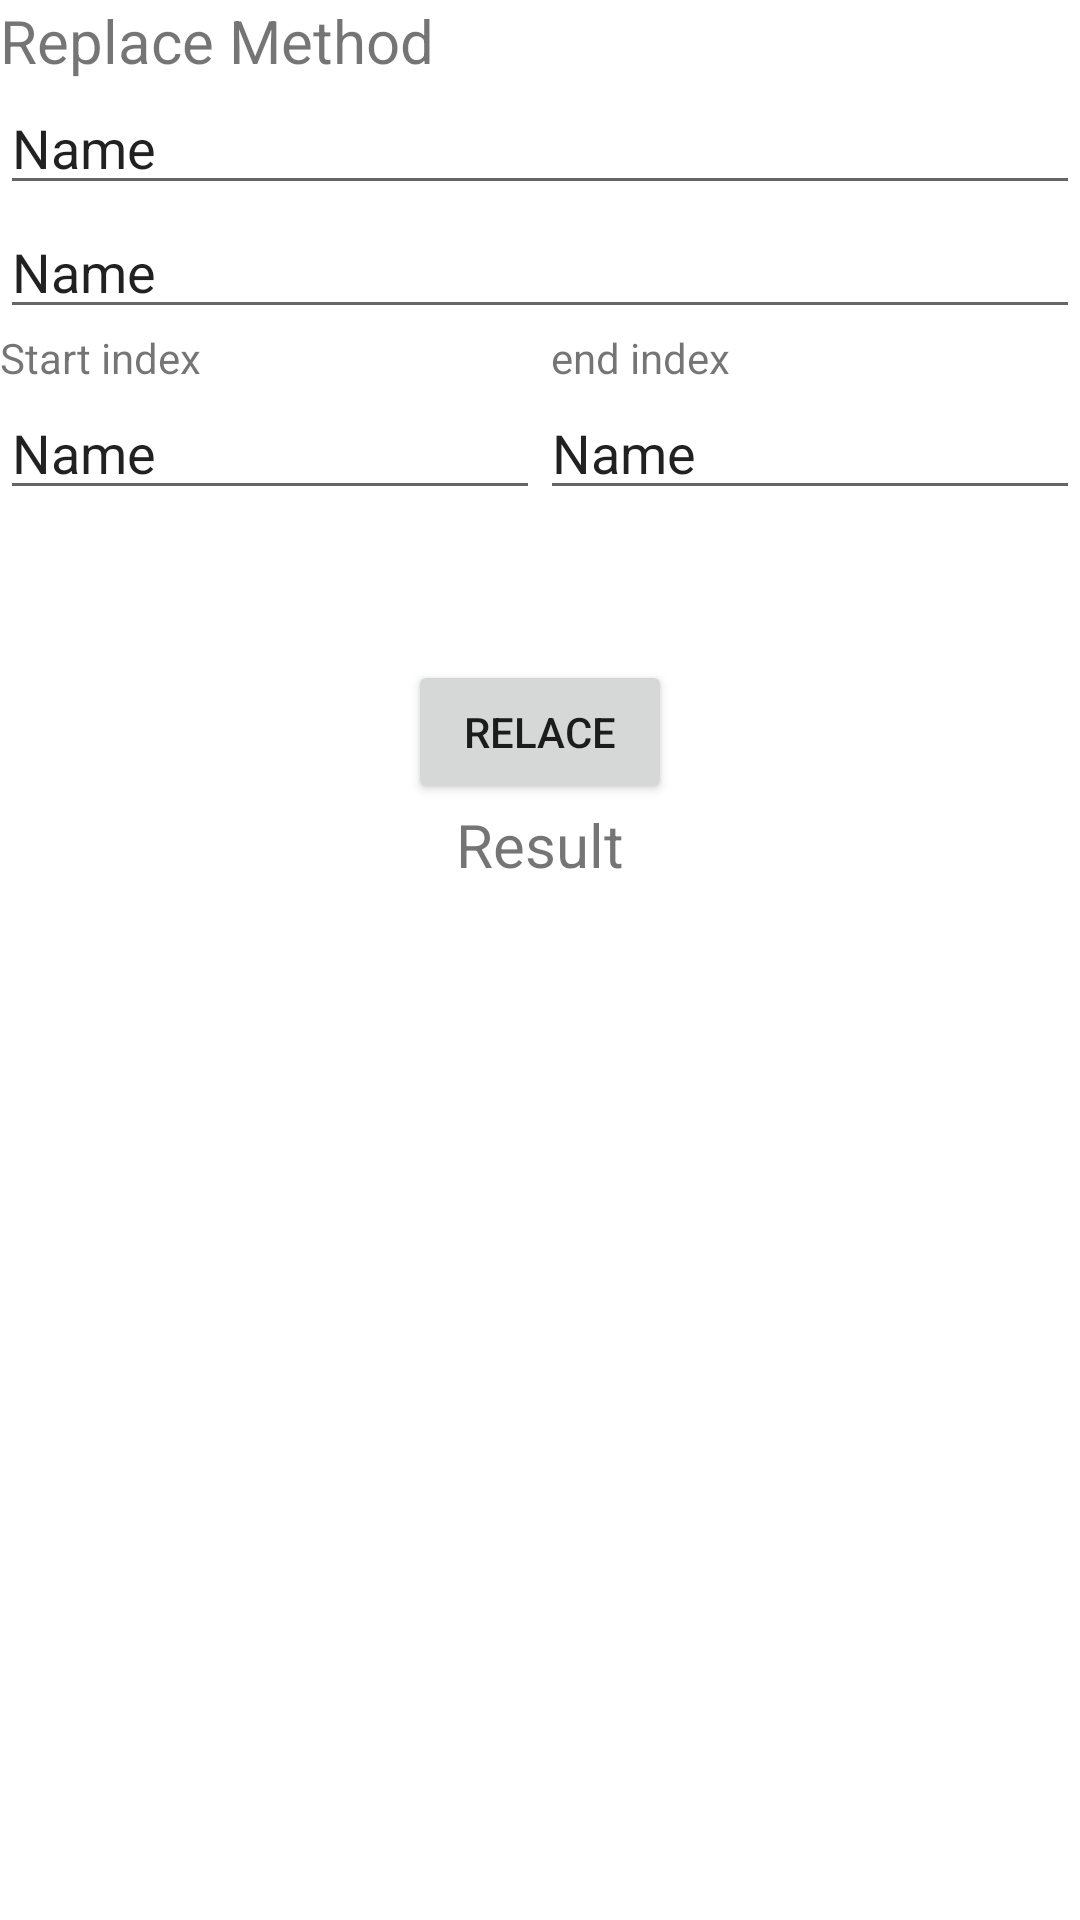

This screen was rendered from an Android layout file. Write that file and the resources it references.
<!-- AndroidManifest.xml: application theme Theme.TextUtilies -->
<!-- res/layout/activity_replace_method.xml -->
<?xml version="1.0" encoding="utf-8"?>
<LinearLayout xmlns:android="http://schemas.android.com/apk/res/android"
    xmlns:app="http://schemas.android.com/apk/res-auto"
    xmlns:tools="http://schemas.android.com/tools"
    android:layout_width="match_parent"
    android:layout_height="match_parent"
    android:layout_margin="20dp"
    android:orientation="vertical"
    tools:context=".ReplaceMethodActivity">

    <TextView
        android:id="@+id/textView23"
        android:layout_width="match_parent"
        android:layout_height="wrap_content"
        android:text="Replace Method"
        android:textSize="20sp" />

    <EditText
        android:id="@+id/text1_txt"
        android:layout_width="match_parent"
        android:layout_height="wrap_content"
        android:ems="10"
        android:inputType="textPersonName"
        android:text="Name" />

    <EditText
        android:id="@+id/text2_txt"
        android:layout_width="match_parent"
        android:layout_height="wrap_content"
        android:ems="10"
        android:inputType="textPersonName"
        android:text="Name" />

    <LinearLayout
        android:layout_width="match_parent"
        android:layout_height="wrap_content"
        android:orientation="horizontal">

        <TextView
            android:id="@+id/textView26"
            android:layout_width="wrap_content"
            android:layout_height="wrap_content"
            android:layout_weight="1"
            android:text="Start index" />

        <TextView
            android:id="@+id/textView27"
            android:layout_width="wrap_content"
            android:layout_height="wrap_content"
            android:layout_weight="1"
            android:text="end index" />
    </LinearLayout>

    <LinearLayout
        android:layout_width="match_parent"
        android:layout_height="wrap_content"
        android:orientation="horizontal">

        <EditText
            android:id="@+id/startindex_txt"
            android:layout_width="wrap_content"
            android:layout_height="wrap_content"
            android:layout_weight="1"
            android:ems="10"
            android:inputType="textPersonName"
            android:text="Name" />

        <EditText
            android:id="@+id/endindex_txt"
            android:layout_width="wrap_content"
            android:layout_height="wrap_content"
            android:layout_weight="1"
            android:ems="10"
            android:inputType="textPersonName"
            android:text="Name" />
    </LinearLayout>

    <Button
        android:id="@+id/replace_btn"
        android:layout_width="wrap_content"
        android:layout_height="wrap_content"
        android:layout_gravity="center"
        android:layout_marginTop="50dp"
        android:text="Relace" />

    <TextView
        android:id="@+id/result_txt"
        android:layout_width="match_parent"
        android:layout_height="wrap_content"
        android:text="Result"
        android:textAlignment="center"
        android:textSize="20sp" />
</LinearLayout>
<!-- resources referenced by this layout -->
<resources>
  <style name="Theme.TextUtilies" parent="Theme.MaterialComponents.DayNight.DarkActionBar">
          
          <item name="colorPrimary">@color/purple_500</item>
          <item name="colorPrimaryVariant">@color/purple_700</item>
          <item name="colorOnPrimary">@color/white</item>
          
          <item name="colorSecondary">@color/teal_200</item>
          <item name="colorSecondaryVariant">@color/teal_700</item>
          <item name="colorOnSecondary">@color/black</item>
          
          <item name="android:statusBarColor">?attr/colorPrimaryVariant</item>
          
      </style>
  <!-- not gathered from this repository: default colours our renderer supplied (Android Studio template values) -->
  <color name="purple_500">#FF6200EE</color>
  <color name="purple_700">#FF3700B3</color>
  <color name="teal_200">#FF03DAC5</color>
  <color name="teal_700">#FF018786</color>
  <color name="black">#FF000000</color>
  <color name="white">#FFFFFFFF</color>
</resources>
